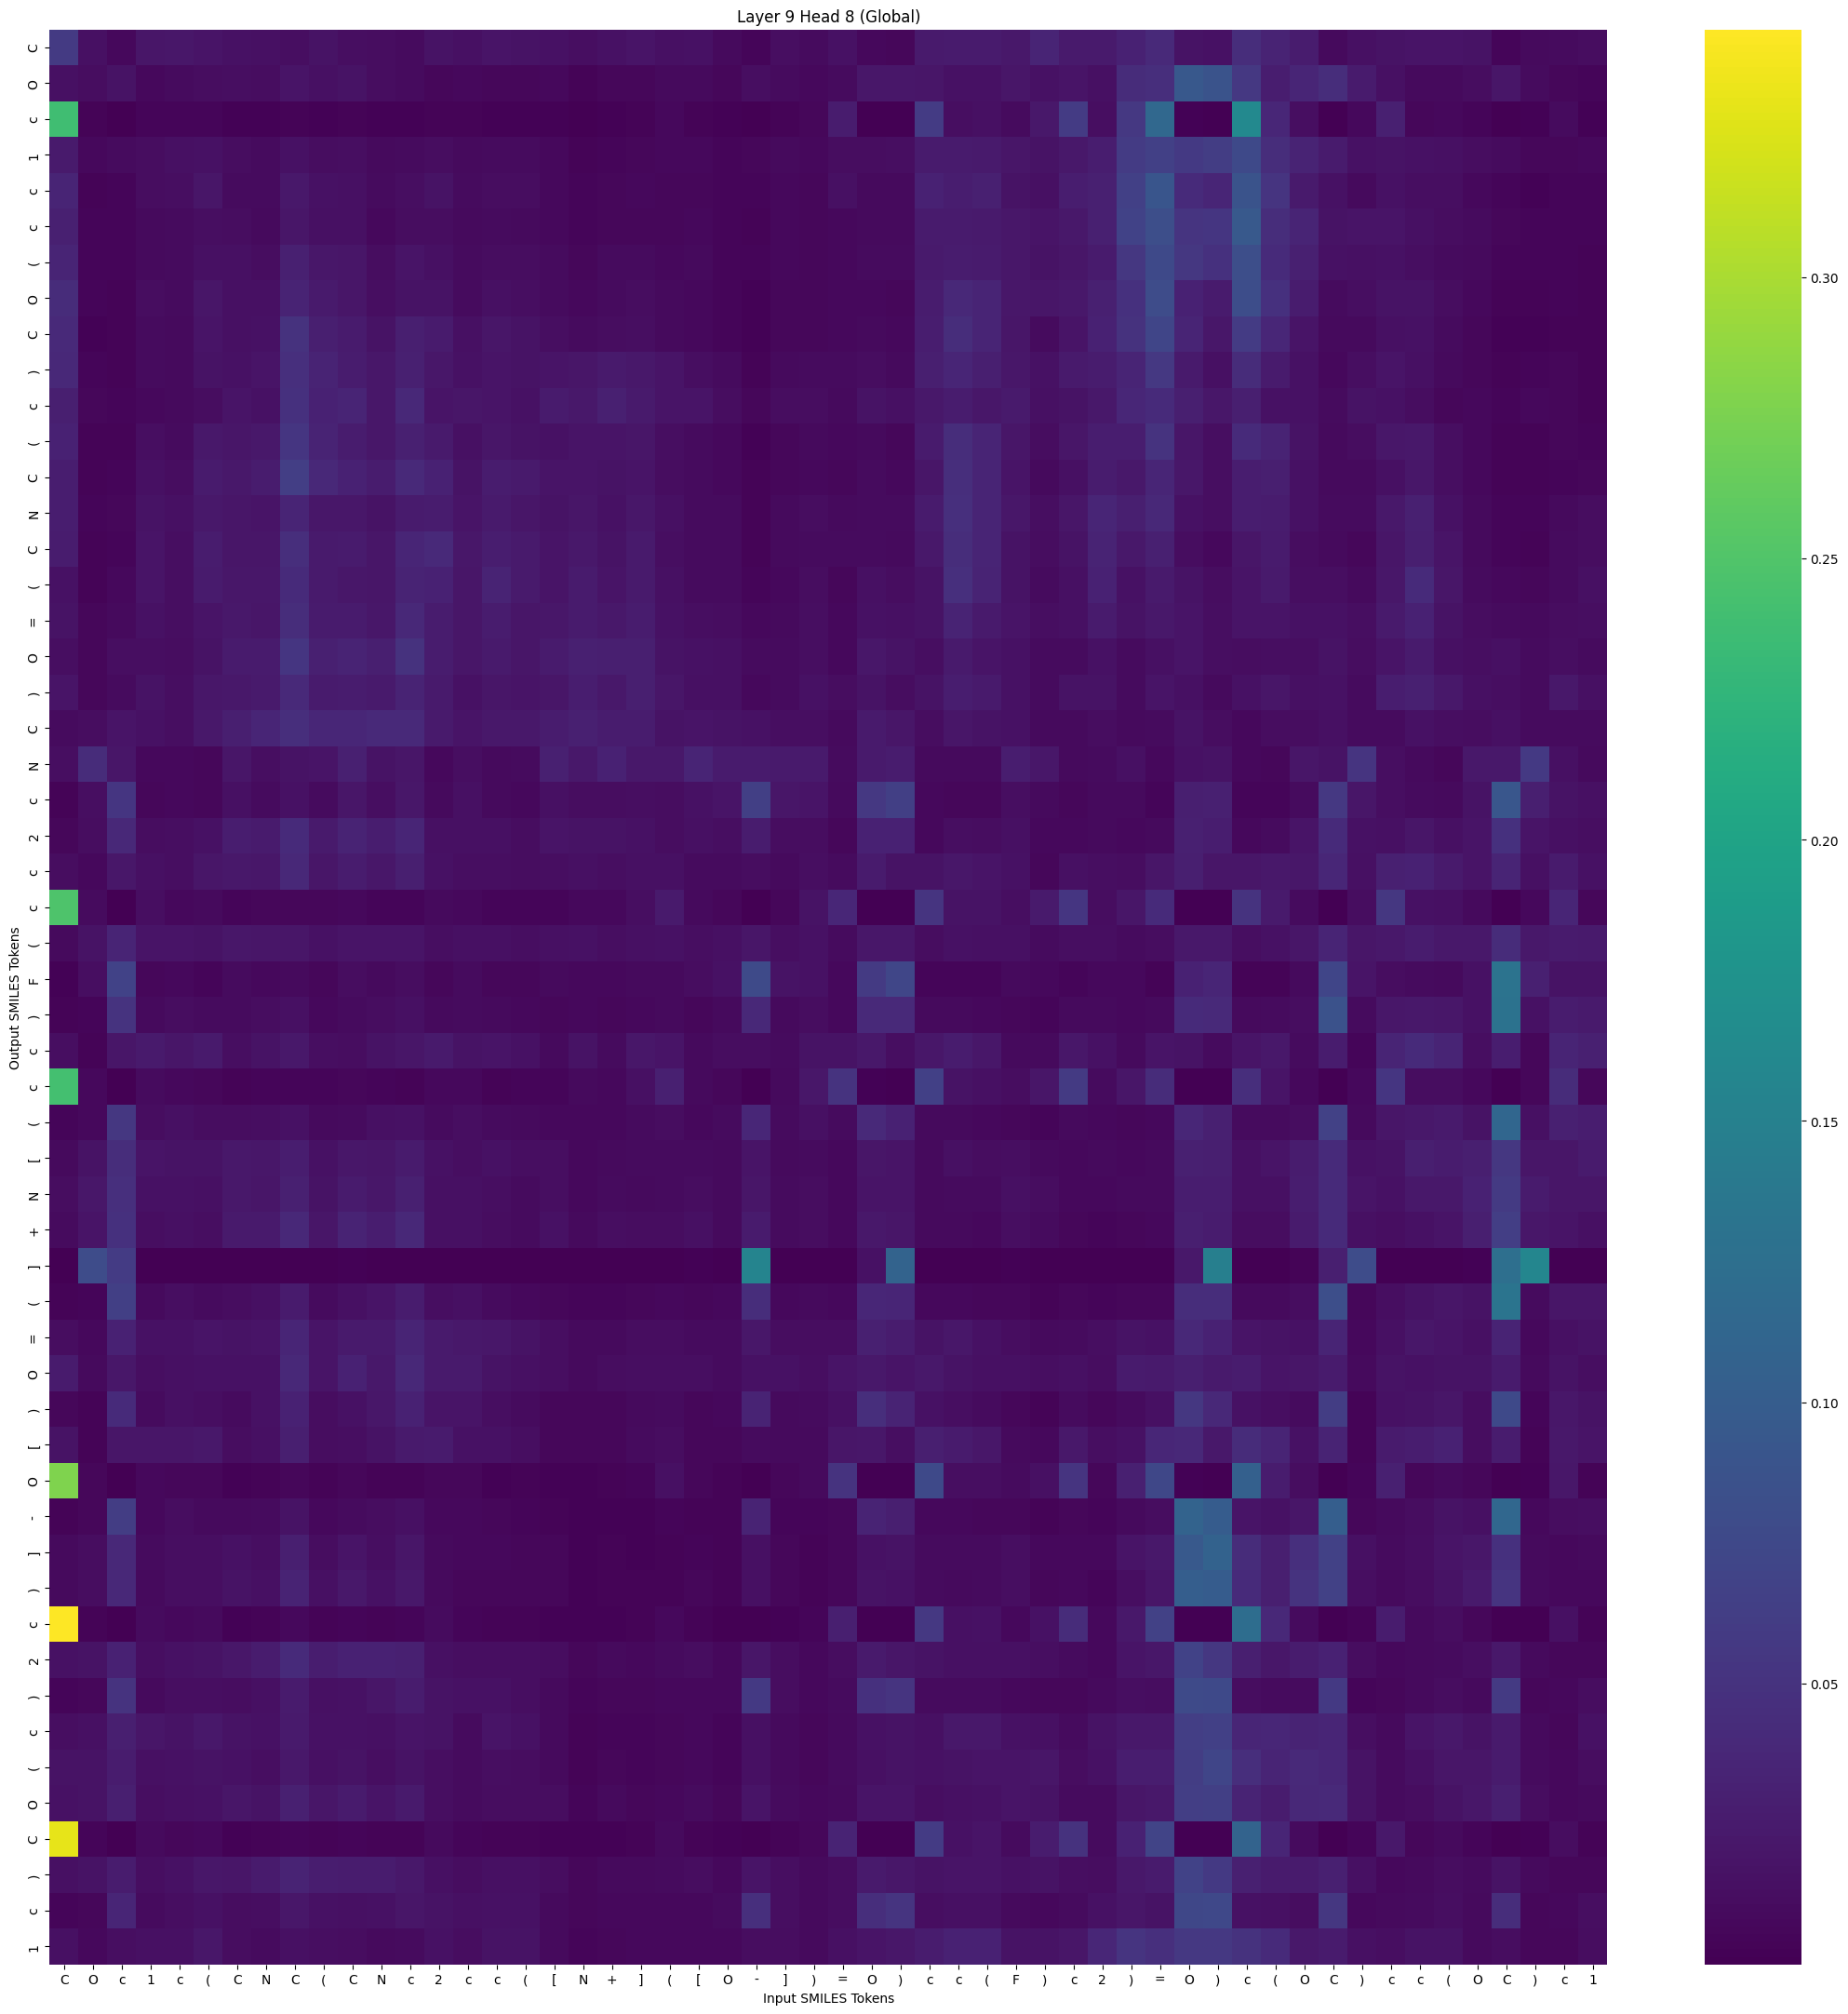

Source data for this figure (header and first rows):
, C, O, c, 1, c, (, C, N, C, (, C, N, c, 2, c, c, (, [, N, +, ], (, [
C, 0.05792, 0.01354, 0.006792, 0.01962, 0.02038, 0.01839, 0.01561, 0.01362, 0.01301, 0.01633, 0.01306, 0.01142, 0.01057, 0.01704, 0.0146, 0.01792, 0.01737, 0.01605, 0.01234, 0.0154, 0.01825, 0.01388, 0.0161
O, 0.01442, 0.01197, 0.01721, 0.007454, 0.01055, 0.01081, 0.01312, 0.01189, 0.01785, 0.01402, 0.0164, 0.01137, 0.01059, 0.006288, 0.006947, 0.005939, 0.006431, 0.007144, 0.004015, 0.005907, 0.005915, 0.008329, 0.008762
c, 0.2385, 0.003493, 0.0002719, 0.00507, 0.004495, 0.004563, 0.001739, 0.001809, 0.002979, 0.002467, 0.002962, 0.001582, 0.001565, 0.00379, 0.003012, 0.001676, 0.002058, 0.001489, 0.001224, 0.001858, 0.002869, 0.007522, 0.003021
1, 0.02356, 0.007003, 0.009518, 0.01147, 0.01375, 0.01573, 0.01184, 0.009843, 0.01606, 0.01173, 0.01218, 0.008409, 0.009764, 0.01083, 0.009057, 0.009737, 0.009466, 0.006846, 0.004002, 0.00504, 0.005867, 0.006888, 0.006767
c, 0.03403, 0.003223, 0.004644, 0.01141, 0.01255, 0.01947, 0.01067, 0.01025, 0.02156, 0.0149, 0.01427, 0.00944, 0.01235, 0.01652, 0.01043, 0.01091, 0.01145, 0.006941, 0.004688, 0.005845, 0.007049, 0.006613, 0.006364
c, 0.03049, 0.005218, 0.005127, 0.009, 0.01069, 0.01307, 0.01166, 0.008787, 0.02011, 0.01368, 0.01381, 0.007771, 0.01178, 0.01089, 0.009083, 0.01001, 0.009161, 0.00797, 0.00443, 0.006599, 0.006704, 0.006621, 0.006863
(, 0.03375, 0.004184, 0.004753, 0.008828, 0.0101, 0.0143, 0.01353, 0.01153, 0.02999, 0.02037, 0.01959, 0.01138, 0.01777, 0.01404, 0.01009, 0.0116, 0.01101, 0.01041, 0.006269, 0.009747, 0.009516, 0.007662, 0.008555
O, 0.04206, 0.004169, 0.00335, 0.01167, 0.01041, 0.01924, 0.0145, 0.01467, 0.03294, 0.0234, 0.01887, 0.01283, 0.01715, 0.01681, 0.009687, 0.01377, 0.01284, 0.01011, 0.007614, 0.009631, 0.01151, 0.008646, 0.007432
C, 0.03994, 0.002497, 0.002734, 0.009824, 0.008897, 0.01856, 0.01461, 0.01543, 0.0492, 0.02883, 0.02503, 0.01668, 0.02911, 0.025, 0.01424, 0.01995, 0.01741, 0.01322, 0.009555, 0.01189, 0.01231, 0.008621, 0.007727
), 0.03801, 0.004597, 0.003513, 0.01009, 0.009311, 0.01629, 0.01603, 0.01829, 0.04587, 0.03235, 0.02685, 0.02032, 0.03025, 0.02115, 0.01531, 0.0176, 0.01654, 0.01748, 0.02004, 0.02353, 0.0224, 0.0177, 0.01326
c, 0.0295, 0.005515, 0.005019, 0.007406, 0.008497, 0.01121, 0.01782, 0.01584, 0.0478, 0.03195, 0.03404, 0.02045, 0.03877, 0.01872, 0.01944, 0.01763, 0.01577, 0.02428, 0.02273, 0.03071, 0.02318, 0.01763, 0.01825
(, 0.03215, 0.003735, 0.003659, 0.01336, 0.01063, 0.0224, 0.01944, 0.02201, 0.05255, 0.03262, 0.02651, 0.021, 0.03067, 0.02383, 0.01392, 0.0195, 0.01727, 0.01548, 0.01809, 0.01813, 0.01952, 0.01343, 0.009617
C, 0.02768, 0.003633, 0.004269, 0.01427, 0.01082, 0.02542, 0.02226, 0.02607, 0.0622, 0.03844, 0.03192, 0.0266, 0.03924, 0.03156, 0.01643, 0.0267, 0.02299, 0.01871, 0.01774, 0.01724, 0.01836, 0.01114, 0.009558
N, 0.02773, 0.004819, 0.006055, 0.01706, 0.01381, 0.02199, 0.01899, 0.01815, 0.03471, 0.02075, 0.02042, 0.01665, 0.02511, 0.0257, 0.01794, 0.02366, 0.01913, 0.01642, 0.0194, 0.01519, 0.02034, 0.01467, 0.01068
C, 0.02671, 0.002957, 0.005199, 0.01843, 0.01304, 0.02595, 0.01901, 0.01961, 0.04526, 0.02417, 0.02488, 0.01975, 0.03548, 0.03937, 0.0215, 0.02816, 0.02336, 0.01799, 0.02197, 0.01701, 0.02399, 0.01321, 0.01068
(, 0.01532, 0.003741, 0.007655, 0.01877, 0.01319, 0.0245, 0.02106, 0.02084, 0.04144, 0.02326, 0.02038, 0.0192, 0.03279, 0.03143, 0.01891, 0.03233, 0.02375, 0.01874, 0.02441, 0.01811, 0.0241, 0.01349, 0.009979
=, 0.01676, 0.005422, 0.009299, 0.01491, 0.01223, 0.01847, 0.02166, 0.02014, 0.04423, 0.02453, 0.02535, 0.02062, 0.03783, 0.02597, 0.01987, 0.02583, 0.01957, 0.02127, 0.02451, 0.02218, 0.0261, 0.01599, 0.01317
O, 0.01226, 0.00552, 0.01252, 0.01328, 0.0112, 0.01724, 0.02428, 0.02472, 0.05337, 0.03031, 0.03306, 0.02852, 0.04922, 0.02595, 0.01964, 0.0236, 0.01932, 0.02499, 0.03065, 0.02868, 0.02954, 0.01689, 0.01605
), 0.01868, 0.005906, 0.01058, 0.01734, 0.01261, 0.02132, 0.02151, 0.0233, 0.03974, 0.02447, 0.02668, 0.02379, 0.03247, 0.02411, 0.01596, 0.0189, 0.01751, 0.01904, 0.02731, 0.0227, 0.02825, 0.01949, 0.01427
C, 0.01053, 0.01091, 0.0177, 0.01599, 0.01314, 0.0221, 0.02875, 0.0355, 0.0446, 0.03634, 0.03695, 0.03965, 0.03963, 0.02408, 0.01761, 0.02217, 0.02194, 0.02593, 0.03004, 0.02607, 0.02667, 0.01682, 0.01876
N, 0.01285, 0.04235, 0.01948, 0.006945, 0.006958, 0.006194, 0.01931, 0.01291, 0.01633, 0.01828, 0.03082, 0.0162, 0.0189, 0.007127, 0.01243, 0.009387, 0.0102, 0.03004, 0.02268, 0.03129, 0.02183, 0.02173, 0.03454
c, 0.003333, 0.01302, 0.05287, 0.006537, 0.007653, 0.006338, 0.01363, 0.009547, 0.01587, 0.009849, 0.0197, 0.01227, 0.02029, 0.008549, 0.0136, 0.008633, 0.007824, 0.01425, 0.01179, 0.01173, 0.0125, 0.01188, 0.01586
2, 0.005618, 0.01149, 0.0384, 0.012, 0.01232, 0.01507, 0.02805, 0.02543, 0.04075, 0.02371, 0.03341, 0.02766, 0.03609, 0.01381, 0.0139, 0.01345, 0.01198, 0.01804, 0.01663, 0.01653, 0.01584, 0.01185, 0.01414
c, 0.01151, 0.00713, 0.02123, 0.01459, 0.01257, 0.01885, 0.02151, 0.02093, 0.03883, 0.01923, 0.02682, 0.02133, 0.02857, 0.01549, 0.01255, 0.01231, 0.01138, 0.0124, 0.01351, 0.01224, 0.01432, 0.0141, 0.01012
c, 0.2485, 0.009757, 0.0006179, 0.01247, 0.007877, 0.008758, 0.004584, 0.005748, 0.006373, 0.00573, 0.006849, 0.005201, 0.004486, 0.008693, 0.007174, 0.004336, 0.004869, 0.004817, 0.007519, 0.007573, 0.01225, 0.02384, 0.008122
(, 0.009033, 0.01709, 0.03479, 0.01794, 0.01783, 0.01696, 0.02115, 0.01959, 0.02013, 0.01527, 0.01774, 0.01822, 0.01829, 0.01308, 0.01407, 0.01406, 0.01247, 0.01393, 0.01508, 0.01335, 0.01469, 0.01541, 0.01312
F, 0.001989, 0.01322, 0.06731, 0.005695, 0.006911, 0.005126, 0.01009, 0.006986, 0.009063, 0.006152, 0.01174, 0.008254, 0.01169, 0.005594, 0.009715, 0.006462, 0.00584, 0.009291, 0.007763, 0.006946, 0.008217, 0.009262, 0.01099
), 0.003293, 0.005297, 0.05045, 0.009124, 0.01179, 0.01, 0.01074, 0.01114, 0.0146, 0.007858, 0.009931, 0.0113, 0.01404, 0.008663, 0.01065, 0.008388, 0.006849, 0.006209, 0.006823, 0.005499, 0.007805, 0.009128, 0.005976
c, 0.01222, 0.003986, 0.01949, 0.0229, 0.01889, 0.02361, 0.01302, 0.01741, 0.02184, 0.01244, 0.01158, 0.01656, 0.01928, 0.02411, 0.01731, 0.01862, 0.01509, 0.008941, 0.01622, 0.01054, 0.02106, 0.01808, 0.008499
c, 0.2406, 0.007696, 0.0006238, 0.01014, 0.007048, 0.006626, 0.003357, 0.004456, 0.004937, 0.004504, 0.005754, 0.004712, 0.003956, 0.007996, 0.00792, 0.003987, 0.00449, 0.004478, 0.008257, 0.007749, 0.01364, 0.03074, 0.009029
(, 0.004582, 0.006773, 0.05394, 0.01161, 0.01395, 0.01106, 0.01103, 0.01288, 0.0149, 0.008768, 0.01021, 0.01381, 0.01555, 0.01071, 0.01237, 0.01042, 0.008351, 0.007136, 0.007948, 0.006804, 0.009693, 0.0116, 0.007383
[, 0.009049, 0.0165, 0.04404, 0.01819, 0.01664, 0.01689, 0.02278, 0.02058, 0.02762, 0.01543, 0.02071, 0.01995, 0.02553, 0.01489, 0.01343, 0.01558, 0.01216, 0.0126, 0.008057, 0.009084, 0.009576, 0.009493, 0.009852
N, 0.01091, 0.02143, 0.04576, 0.01505, 0.01556, 0.01359, 0.0225, 0.01988, 0.03072, 0.01616, 0.02517, 0.02141, 0.03013, 0.01359, 0.01406, 0.01306, 0.01046, 0.01326, 0.007187, 0.009689, 0.009038, 0.00996, 0.01129
+, 0.0105, 0.01835, 0.04811, 0.01251, 0.01393, 0.0122, 0.02355, 0.02291, 0.03847, 0.01998, 0.03284, 0.02815, 0.03838, 0.01361, 0.01376, 0.01144, 0.009845, 0.01492, 0.008603, 0.01234, 0.011, 0.011, 0.01379
], 2.727233e-06, 0.07897, 0.06046, 1.2418616e-05, 5.075169e-05, 1.1728694e-05, 0.001185, 0.0002119, 0.0001898, 0.0003163, 0.00223, 0.0003956, 0.0003377, 4.7347817e-06, 9.560747e-05, 2.9702771e-05, 4.038471e-05, 0.001186, 9.630464e-05, 0.0003685, 2.556023e-05, 0.0001169, 0.00167
(, 0.003736, 0.005124, 0.06325, 0.009373, 0.01319, 0.01056, 0.01179, 0.01421, 0.02423, 0.01074, 0.0142, 0.01755, 0.02565, 0.01253, 0.0138, 0.01057, 0.008009, 0.006629, 0.004965, 0.005312, 0.006531, 0.007094, 0.005782
=, 0.0114, 0.007735, 0.03142, 0.01555, 0.01609, 0.01804, 0.01738, 0.01843, 0.03534, 0.01774, 0.02369, 0.02293, 0.03429, 0.02303, 0.02162, 0.02091, 0.01617, 0.01227, 0.008914, 0.009106, 0.01184, 0.01136, 0.009961
O, 0.02422, 0.008163, 0.02029, 0.01308, 0.01443, 0.01487, 0.01557, 0.01516, 0.038, 0.0182, 0.03131, 0.02188, 0.03835, 0.02367, 0.02378, 0.01614, 0.01397, 0.01331, 0.008084, 0.01091, 0.01231, 0.01286, 0.01335
), 0.006615, 0.002898, 0.04157, 0.01037, 0.0143, 0.01314, 0.01066, 0.01495, 0.03197, 0.01209, 0.01613, 0.02118, 0.03205, 0.01816, 0.01783, 0.01258, 0.009991, 0.006708, 0.006543, 0.006437, 0.008342, 0.01026, 0.006533
[, 0.01639, 0.002707, 0.01971, 0.0189, 0.01946, 0.02243, 0.01095, 0.01448, 0.02889, 0.01181, 0.0129, 0.01617, 0.02317, 0.02431, 0.01591, 0.01503, 0.01239, 0.006046, 0.006467, 0.006502, 0.01029, 0.01108, 0.006418
O, 0.2778, 0.005454, 0.0006037, 0.0074, 0.006586, 0.005589, 0.002551, 0.003285, 0.005595, 0.00369, 0.005616, 0.003994, 0.003968, 0.006539, 0.005888, 0.002624, 0.003087, 0.0025, 0.002406, 0.003762, 0.004841, 0.01459, 0.005752
-, 0.003245, 0.005389, 0.061, 0.007497, 0.01119, 0.009321, 0.009145, 0.01012, 0.01695, 0.007459, 0.009869, 0.01151, 0.0139, 0.006798, 0.006776, 0.006036, 0.005185, 0.003549, 0.001866, 0.002616, 0.002442, 0.004109, 0.003704
], 0.008452, 0.01111, 0.03802, 0.009963, 0.01297, 0.01271, 0.0156, 0.01243, 0.02844, 0.01178, 0.01868, 0.01308, 0.01989, 0.008743, 0.00746, 0.007489, 0.0066, 0.005574, 0.001735, 0.003387, 0.002446, 0.003707, 0.005054
), 0.008868, 0.01125, 0.03881, 0.009359, 0.01224, 0.01243, 0.01679, 0.01458, 0.03322, 0.01424, 0.02231, 0.01605, 0.02216, 0.008129, 0.006256, 0.00625, 0.005986, 0.005788, 0.001864, 0.004032, 0.002704, 0.003956, 0.005719
c, 0.3441, 0.003257, 0.0003227, 0.01005, 0.007218, 0.008133, 0.002497, 0.003447, 0.007249, 0.003848, 0.004779, 0.003519, 0.004501, 0.01018, 0.005377, 0.003338, 0.003484, 0.001836, 0.001402, 0.002279, 0.003222, 0.007356, 0.00283
2, 0.01508, 0.01747, 0.03225, 0.01241, 0.01563, 0.01732, 0.02096, 0.02631, 0.04157, 0.02815, 0.03219, 0.03216, 0.03067, 0.01462, 0.01276, 0.01234, 0.01219, 0.01132, 0.00551, 0.008983, 0.007974, 0.009495, 0.01156
), 0.004613, 0.005924, 0.05033, 0.009084, 0.01315, 0.01231, 0.01135, 0.01379, 0.02456, 0.01439, 0.01557, 0.01884, 0.02635, 0.01639, 0.01613, 0.01556, 0.01322, 0.008513, 0.004966, 0.006271, 0.006614, 0.006874, 0.007566
c, 0.01248, 0.014, 0.02885, 0.01897, 0.01732, 0.02253, 0.01719, 0.01566, 0.02289, 0.0154, 0.01567, 0.01451, 0.0176, 0.01696, 0.01062, 0.01796, 0.0159, 0.008888, 0.003596, 0.005218, 0.005196, 0.005596, 0.007063
(, 0.0162, 0.01621, 0.02557, 0.01427, 0.01539, 0.01669, 0.01572, 0.0131, 0.02264, 0.01437, 0.01707, 0.01294, 0.01745, 0.01325, 0.009941, 0.01295, 0.01201, 0.008693, 0.003162, 0.005501, 0.004858, 0.006127, 0.007978
O, 0.01531, 0.01676, 0.02927, 0.0125, 0.01441, 0.01547, 0.01889, 0.01698, 0.03029, 0.0195, 0.02435, 0.0186, 0.02392, 0.01318, 0.01014, 0.01184, 0.01172, 0.01117, 0.004486, 0.00814, 0.006484, 0.007388, 0.01069
C, 0.3313, 0.005108, 0.0002988, 0.00937, 0.006561, 0.007559, 0.002354, 0.002986, 0.004704, 0.003722, 0.004107, 0.002872, 0.002981, 0.008298, 0.00482, 0.003404, 0.003962, 0.002183, 0.001724, 0.002646, 0.00388, 0.008842, 0.003726
), 0.01347, 0.01672, 0.02602, 0.01316, 0.01485, 0.02028, 0.01967, 0.02435, 0.03282, 0.028, 0.02642, 0.02665, 0.02238, 0.01426, 0.01088, 0.01345, 0.01444, 0.01128, 0.006341, 0.009089, 0.008999, 0.009917, 0.01136
c, 0.004776, 0.00546, 0.03548, 0.009886, 0.01295, 0.01534, 0.01124, 0.01326, 0.02141, 0.01494, 0.01407, 0.0161, 0.02016, 0.01618, 0.01464, 0.01611, 0.01513, 0.008541, 0.0063, 0.006787, 0.007566, 0.008004, 0.007536
1, 0.01401, 0.007786, 0.01224, 0.0143, 0.01346, 0.02031, 0.01102, 0.009476, 0.01382, 0.01256, 0.01109, 0.008875, 0.01009, 0.01488, 0.01081, 0.01686, 0.0169, 0.008149, 0.005042, 0.005799, 0.007082, 0.007741, 0.007514
